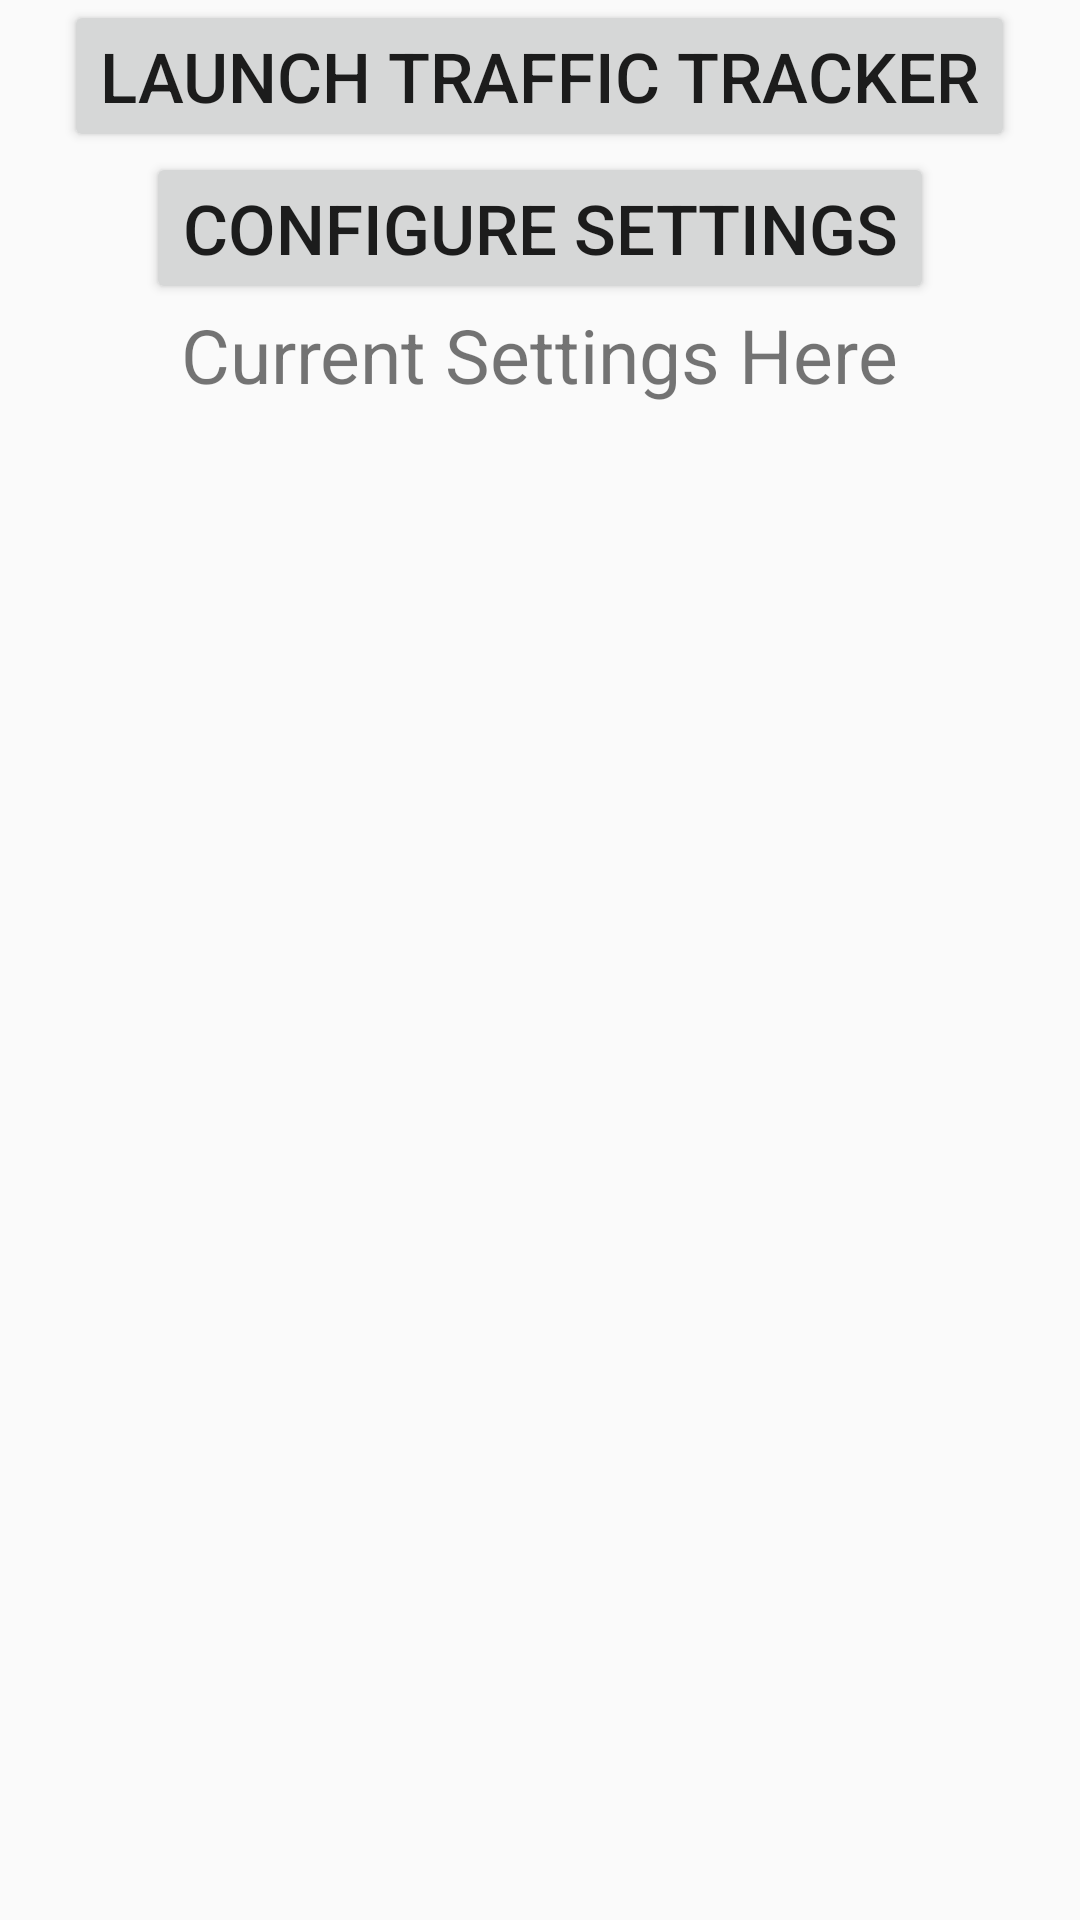

Reconstruct the res/layout file that produces this screen, plus the resources it refers to.
<!-- AndroidManifest.xml: application theme AppTheme -->
<!-- res/layout/activity_main.xml -->
<?xml version="1.0" encoding="utf-8"?>
<LinearLayout xmlns:android="http://schemas.android.com/apk/res/android"
    xmlns:tools="http://schemas.android.com/tools"
    android:layout_width="match_parent"
    android:layout_height="match_parent"
    android:gravity="center_horizontal"
    android:orientation="vertical"
    tools:context=".MainActivity">

    <Button
        android:id="@+id/b_launch"
        android:layout_width="wrap_content"
        android:layout_height="wrap_content"
        android:text="@string/launch_button"
        android:textSize="@dimen/button_text_size" />

    <Button
        android:id="@+id/b_configure_settings"
        android:layout_width="wrap_content"
        android:layout_height="wrap_content"
        android:text="@string/settings_button"
        android:textSize="@dimen/button_text_size" />

    <ScrollView
        android:layout_width="match_parent"
        android:layout_height="wrap_content"
        android:scrollbarStyle="insideOverlay">

        <TextView
            android:id="@+id/tv_current_settings"
            android:layout_width="wrap_content"
            android:layout_height="wrap_content"
            android:layout_gravity="center"
            android:text="Current Settings Here"
            android:lineSpacingExtra="@dimen/default_extra_line_spacing"
            android:textSize="@dimen/default_text_size" />
    </ScrollView>





</LinearLayout>
<!-- resources referenced by this layout -->
<resources>
  <dimen name="button_text_size">23sp</dimen>
  <dimen name="default_extra_line_spacing">10sp</dimen>
  <dimen name="default_text_size">25sp</dimen>
  <string name="launch_button">Launch Traffic Tracker</string>
  <string name="settings_button">Configure Settings</string>
  <style name="AppTheme" parent="Theme.AppCompat.Light.NoActionBar">
          
          <item name="colorPrimary">@color/colorPrimary</item>
          <item name="colorPrimaryDark">@color/colorPrimaryDark</item>
          <item name="colorAccent">@color/colorAccent</item>
          <item name="preferenceTheme">@style/PreferenceThemeOverlay.v14.Material</item>
  
          <item name="android:windowNoTitle">true</item>
          <item name="android:windowActionBar">false</item>
          <item name="android:windowFullscreen">true</item>
          <item name="android:windowContentOverlay">@null</item>
      </style>
  <!-- not gathered from this repository: default colours our renderer supplied (Android Studio template values) -->
  <color name="colorPrimary">#FF6200EE</color>
  <color name="colorPrimaryDark">#FF3700B3</color>
  <color name="colorAccent">#FF03DAC5</color>
</resources>
